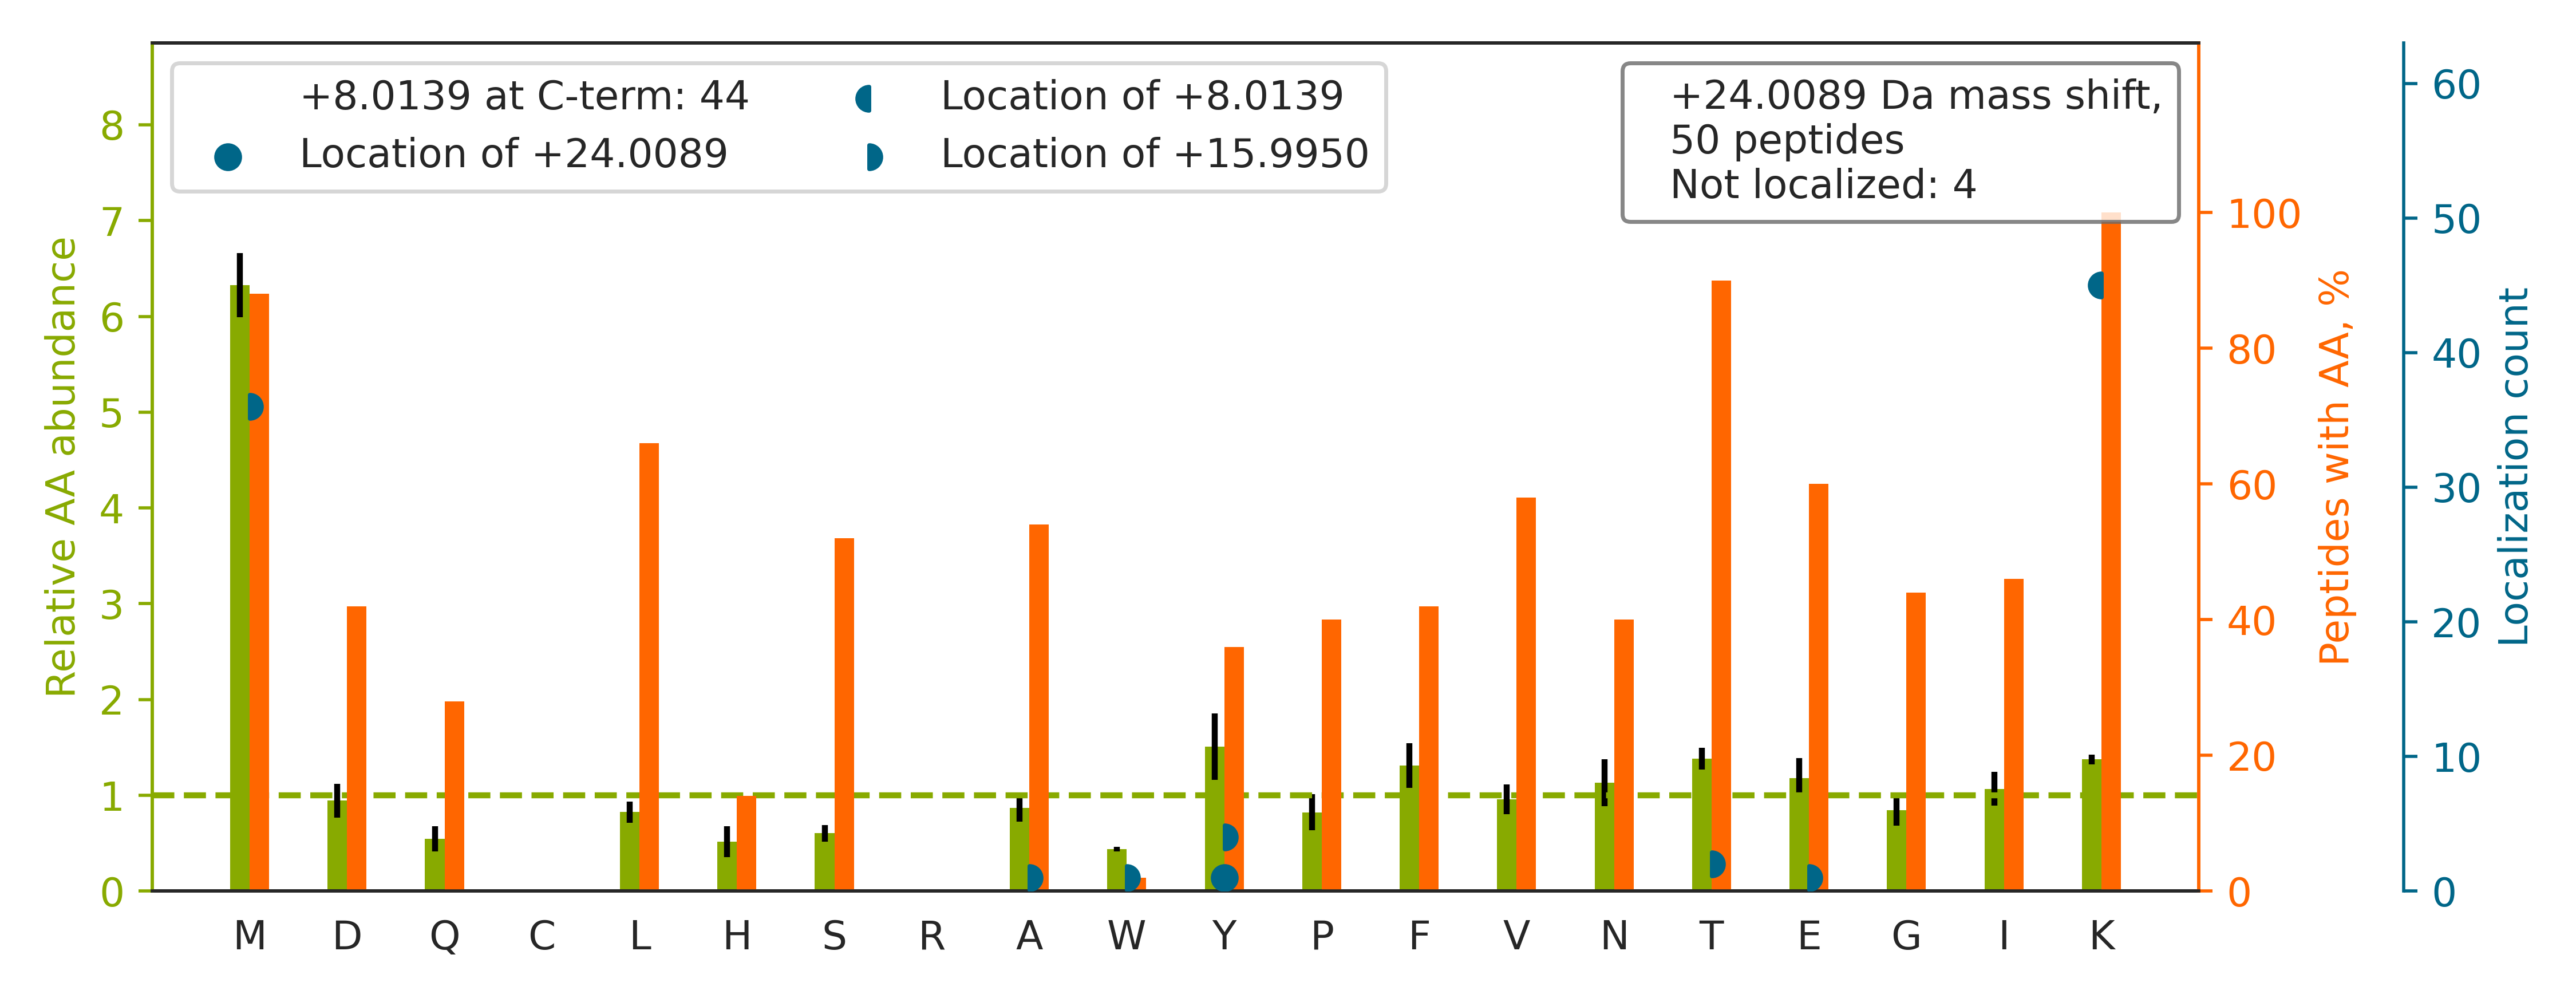

The file beside this chart, header and first rows:
top isoform	localization score	spectrum
K.TYLVSGQPLEEIITYYPAM[+16]K[+8].A	0.9107	20160929_QE1_nlc1_BTW_SA_hs_HELA_S_Exp3_…
K.TYEAALETIQNM[+16]SK[+8].V	0.9191	20160929_QE1_nlc1_BTW_SA_hs_HELA_S_Exp3_…
K.TLNDELEIIEGM[+16]K[+8].F	0.9185	20160929_QE1_nlc1_BTW_SA_hs_HELA_S_Exp3_…
K.TPNFPSSVLFM[+16]K[+8].V	0.03907	20160929_QE1_nlc1_BTW_SA_hs_HELA_S_Exp3_…
K.TSFTPVGDVFELNFM[+16]NVK[+8].F	0.9264	20160929_QE1_nlc1_BTW_SA_hs_HELA_S_Exp3_…
K.TPVGFIGLGNMGNPMA[+16]K[+8].N	0.2564	20160929_QE1_nlc1_BTW_SA_hs_HELA_S_Exp3_…
R.HQGVMVGM[+16]GQK[+8].D	0.9906	20160929_QE1_nlc1_BTW_SA_hs_HELA_S_Exp3_…
R.TIGTGLVTNTLAM[+16]TEEEK[+8].N	0.9302	20160929_QE1_nlc1_BTW_SA_hs_HELA_S_Exp3_…
R.TLATLSENNM[+16]EAK[+8].F	0.002905	20160929_QE1_nlc1_BTW_SA_hs_HELA_S_Exp3_…
R.TLTIVDTGIGM[+16]TK[+8].A	0.005135	20160929_QE1_nlc1_BTW_SA_hs_HELA_S_Exp3_…
K.TPSSDVLVFDY[+16]TK[+8].H	0.9043	20160929_QE1_nlc1_BTW_SA_hs_HELA_S_Exp3_…
K.TDFFIGGEEGM[+16]AEK[+8].L	0.01122	20160929_QE1_nlc1_BTW_SA_hs_HELA_S_Exp3_…
K.TFAPEEISAM[+16]VLTK[+8].M	0.9297	20160929_QE1_nlc1_BTW_SA_hs_HELA_S_Exp3_…
R.TGVAPDVFAENMK.L		20160929_QE1_nlc1_BTW_SA_hs_HELA_S_Exp3_…
K.SDALETLGFLNHY[+24]QMK.N	0.1279	20160929_QE1_nlc1_BTW_SA_hs_HELA_S_Exp3_…
K.TYSYLTPDLW[+16]K[+8].E	0.0598	20160929_QE1_nlc1_BTW_SA_hs_HELA_S_Exp3_…
K.TAMNVNEIFM[+16]AIAK[+8].K	0.9119	20160929_QE1_nlc1_BTW_SA_hs_HELA_S_Exp3_…
K.NSLESYAFNM[+16]K[+8].A	0.03292	20160929_QE1_nlc1_BTW_SA_hs_HELA_S_Exp3_…
R.SDYLNTFEFM[+16]DK[+8].L	0.02789	20160929_QE1_nlc1_BTW_SA_hs_HELA_S_Exp3_…
K.TLQEVTEMDSVK.R		20160929_QE1_nlc1_BTW_SA_hs_HELA_S_Exp3_…
R.HGSNIEAM[+16]SK[+8].L	0.9887	20160929_QE1_nlc1_BTW_SA_hs_HELA_S_Exp3_…
K.TVTAMDVVY[+16]ALK[+8].R	0.9074	20160929_QE1_nlc1_BTW_SA_hs_HELA_S_Exp3_…
K.TAAVANSM[+16]NYLTK[+8].K	0.9182	20160929_QE1_nlc1_BTW_SA_hs_HELA_S_Exp3_…
R.TVVTGIEM[+16]FHK[+8].S	0.6056	20160929_QE1_nlc1_BTW_SA_hs_HELA_S_Exp3_…
K.TTIHQLTM[+16]QK[+8].E	0.9855	20160929_QE1_nlc1_BTW_SA_hs_HELA_S_Exp3_…
K.TLQIFNIEM[+16]K[+8].S	0.1064	20160929_QE1_nlc1_BTW_SA_hs_HELA_S_Exp3_…
K.TFSYAGFEM[+16]QPK[+8].K	0.9014	20160929_QE1_nlc1_BTW_SA_hs_HELA_S_Exp3_…
K.TFFPEEISSM[+16]VLTK[+8].M	0.938	20160929_QE1_nlc1_BTW_SA_hs_HELA_S_Exp3_…
K.TETVEEPM[+16]EEEEAAK[+8].E	0.5005	20160929_QE1_nlc1_BTW_SA_hs_HELA_S_Exp3_…
R.SNQQLENDLNLM[+16]DIK[+8].I	0.9147	20160929_QE1_nlc1_BTW_SA_hs_HELA_S_Exp3_…
K.TDLVPAFQNLM[+16]K[+8].D	0.008272	20160929_QE1_nlc1_BTW_SA_hs_HELA_S_Exp3_…
R.TLGDTGFM[+16]PPDK[+8].I	0.9037	20160929_QE1_nlc1_BTW_SA_hs_HELA_S_Exp3_…
K.TTGQVVAM[+16]K[+8].K	0.03875	20160929_QE1_nlc1_BTW_SA_hs_HELA_S_Exp3_…
R.TMLYTPQEM[+16]K[+8].Q	0.04471	20160929_QE1_nlc1_BTW_SA_hs_HELA_S_Exp3_…
R.TPFLLSGTSYK.D		20160929_QE1_nlc1_BTW_SA_hs_HELA_S_Exp3_…
K.TDAAVEM[+16]K[+8].R	0.8785	20160929_QE1_nlc1_BTW_SA_hs_HELA_S_Exp3_…
K.TNADTDGM[+16]VK[+8].I	0.9013	20160929_QE1_nlc1_BTW_SA_hs_HELA_S_Exp3_…
K.EITALAPST[+16]MK[+8].I	0.02379	20160929_QE1_nlc1_BTW_SA_hs_HELA_S_Exp3_…
R.TTTESEVM[+16]K[+8].Y	0.04639	20160929_QE1_nlc1_BTW_SA_hs_HELA_S_Exp3_…
R.TTQIINITM[+16]TK[+8].K	0.8909	20160929_QE1_nlc1_BTW_SA_hs_HELA_S_Exp3_…
R.TLADIIME[+16]K[+8].L	0.07259	20160929_QE1_nlc1_BTW_SA_hs_HELA_S_Exp3_…
K.SFYPEEVSSM[+16]VLTK[+8].M	0.9295	20160929_QE1_nlc1_BTW_SA_hs_HELA_S_Exp3_…
R.STPAAVGAM[+16]EDK[+8].S	0.9099	20160929_QE1_nlc1_BTW_SA_hs_HELA_S_Exp3_…
R.TVEALY[+16]K[+8].F	0.1778	20160929_QE1_nlc1_BTW_SA_hs_HELA_S_Exp3_…
R.SYDVPPPPMEPDHPFYSNISK.D		20160929_QE1_nlc1_BTW_SA_hs_HELA_S_Exp3_…
K.TAILVGGM[+16]STQK[+8].Q	0.9005	20160929_QE1_nlc1_BTW_SA_hs_HELA_S_Exp3_…
R.TLATDILM[+16]GVLK[+8].E	0.9142	20160929_QE1_nlc1_BTW_SA_hs_HELA_S_Exp3_…
K.STTTGHLIY[+16]K[+8].C	0.9352	20160929_QE1_nlc1_BTW_SA_hs_HELA_S_Exp3_…
K.AVT[+16]K[+8]YTSSK.-	0.8432	20160929_QE1_nlc1_BTW_SA_hs_HELA_S_Exp3_…
K.TPYTIM[+16]FGPDK[+8].C	0.9153	20160929_QE1_nlc1_BTW_SA_hs_HELA_S_Exp3_…
